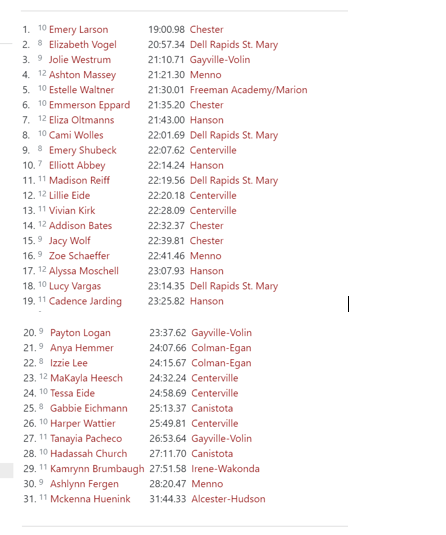

The file beside this chart, header and first rows:
, Place, Name, Time, School, Class
1, 1, Emery Larson, 19:01.0, Chester, F
2, 2, Elizabeth Vogel, 20:57.3, Dell Rapids St. Mary, F
3, 3, Jolie Westrum, 21:10.7, Gayville-Volin, F
4, 4, Ashton Massey, 21:21.3, Menno, F
5, 5, Estelle Waltner, 21:30.0, Freeman Academy/Marion, F
6, 6, Emmerson Eppard, 21:35.2, Chester, F
7, 7, Eliza Oltmanns, 21:44.3, Hanson, F
8, 8, Cami Wolles, 22:01.7, Dell Rapids St. Mary, F
9, 9, Emery Shubeck, 22:07.6, Centerville, F
10, 10, Elliott Abbey, 22:14.2, Hanson, F
11, 11, Madison Reiff, 22:19.6, Dell Rapids St. Mary, F
12, 12, Lillie Eide, 22:20.2, Centerville, F
13, 13, Vivian Kirk, 22:28.1, Centerville, F
14, 14, Addison Bates, 22:32.4, Chester, F
15, 15, Jady Wolf, 22:39.8, Chester, F
16, 16, Zoe Schaeffer, 22:41.5, Menno, F
17, 17, Alyssa Moschell, 23:07.9, Hanson, F
18, 18, Lucy Vargas, 23:14.3, Dell Rapids St. Mary, F
19, 19, Cadence Jarding, 23:25.8, Hanson, F
20, 20, Payton Logan, 23:37.6, Gayville-Volin, F
21, 21, Anya Hemmer, 24:07.7, Colman-Egan, F
22, 22, Izzie Lee, 24:15.7, Colman-Egan, F
23, 23, MaKayla Heesch, 24:32.2, Centerville, F
24, 24, Tessa Eide, 24:58.7, Centerville, F
25, 25, Gabbie Eichmann, 25:13.4, Canistota, F
26, 26, Harper Wattier, 25:49.8, Centerville, F
27, 27, Tanaya Pacheco, 26:33.6, Gayville-Volin, F
28, 28, Hadassah Church, 27:11.7, Canistota, F
29, 29, Kamrynn Brumbaugh, 27:51.6, Irene-Wakonda, F
30, 30, Ashlynn Fergen, 28:20.5, Menno, F
31, 31, Mckenna Huenink, 31:44.3, Alcester-Hudson, F
